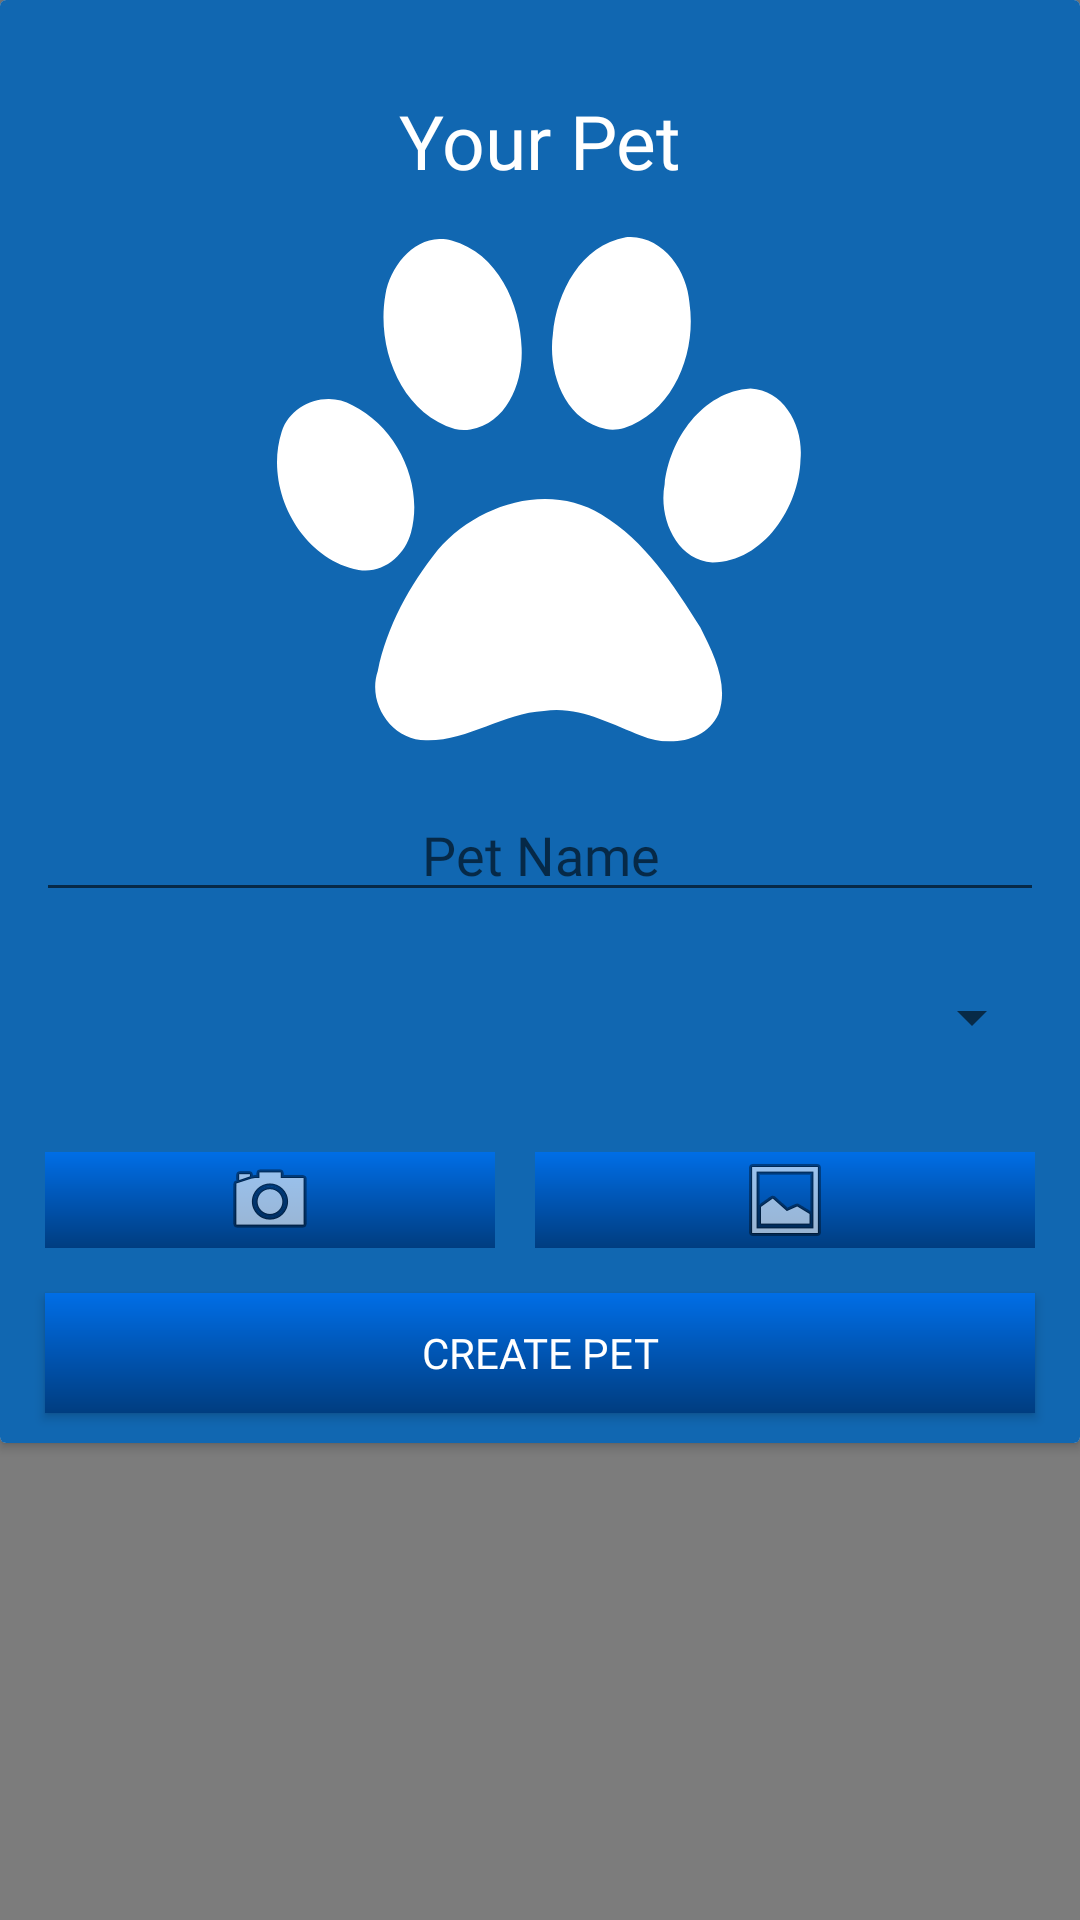

Write the Android layout XML for this screen, with the resource values it uses.
<!-- AndroidManifest.xml: application theme Theme.ExoticPets -->
<!-- res/layout/create_pet_layout.xml -->
<?xml version="1.0" encoding="utf-8"?>
<RelativeLayout xmlns:android="http://schemas.android.com/apk/res/android"
    xmlns:app="http://schemas.android.com/apk/res-auto"
    android:layout_width="wrap_content"
    android:layout_height="match_parent"
    xmlns:card_view="http://schemas.android.com/tools"
    android:background="#80000000">

    <androidx.cardview.widget.CardView
        android:layout_width="match_parent"
        android:layout_height="wrap_content"
        card_view:cardCornerRadius="8dp"
        card_view:cardElevation="5dp"
        card_view:cardUseCompatPadding="true">

        <RelativeLayout
            android:layout_width="match_parent"
            android:layout_height="wrap_content"
            android:background="@drawable/alertbackground">

            <Button
                android:id="@+id/close_btn"
                android:layout_width="25dp"
                android:layout_height="25dp"
                android:layout_alignParentEnd="true"
                android:layout_marginTop="10dp"
                android:layout_marginRight="10dp"
                android:background="@drawable/ic_close"
                app:backgroundTint="@color/white" />

            <TextView
                android:id="@+id/title_textview"
                android:layout_width="match_parent"
                android:layout_height="wrap_content"
                android:layout_marginLeft="12dp"
                android:layout_marginTop="30dp"
                android:layout_marginRight="12dp"
                android:fontFamily="@font/consola"
                android:gravity="center"
                android:singleLine="true"
                android:text="Your Pet"
                android:textColor="@color/white"
                android:textSize="25sp" />

            <ImageView
                android:id="@+id/paw_imageview"
                android:layout_width="175dp"
                android:layout_height="175dp"
                android:layout_below="@id/title_textview"
                android:layout_centerHorizontal="true"
                android:layout_marginTop="12dp"
                android:src="@drawable/ic_paw_print" />

            <EditText
                android:id="@+id/edittext_pet_name"
                android:layout_width="match_parent"
                android:layout_height="wrap_content"
                android:layout_below="@id/paw_imageview"
                android:layout_centerHorizontal="true"
                android:layout_marginStart="12dp"
                android:layout_marginTop="12dp"
                android:layout_marginEnd="12dp"
                android:fontFamily="@font/consola"
                android:gravity="center"
                android:hint="Pet Name"
                android:maxLength="15"
                android:maxLines="1"
                android:singleLine="true"
                android:textColor="@color/white" />

            <Spinner
                android:id="@+id/spinner"
                android:layout_width="match_parent"
                android:layout_height="50dp"
                android:layout_below="@id/edittext_pet_name"
                android:layout_marginLeft="12dp"
                android:layout_marginTop="10dp"
                android:layout_marginRight="12dp"
                android:fontFamily="@font/consola"
                android:textAlignment="center" />

            <ImageButton
                android:id="@+id/change_pet_camera_ImageButton"
                android:layout_width="150dp"
                android:layout_height="wrap_content"
                android:layout_below="@id/spinner"
                android:layout_alignParentStart="true"
                android:layout_marginLeft="15dp"
                android:layout_marginTop="20dp"
                android:layout_marginRight="15dp"
                android:layout_marginBottom="10dp"
                android:background="@drawable/gradient"
                app:srcCompat="@android:drawable/ic_menu_camera" />

            <ImageButton
                android:id="@+id/change_pet_gallery_ImageButton"
                android:layout_width="175dp"
                android:layout_height="wrap_content"
                android:layout_below="@id/spinner"
                android:layout_marginLeft="-2dp"
                android:layout_marginTop="20dp"
                android:layout_marginRight="15dp"
                android:layout_toRightOf="@id/change_pet_camera_ImageButton"
                android:background="@drawable/gradient"
                app:srcCompat="@android:drawable/ic_menu_gallery"

                />

            <androidx.appcompat.widget.AppCompatButton
                android:id="@+id/create_pet_button"
                android:layout_width="match_parent"
                android:layout_height="40dp"
                android:layout_below="@id/change_pet_camera_ImageButton"
                android:layout_marginLeft="15dp"
                android:layout_marginTop="5dp"
                android:layout_marginRight="15dp"
                android:layout_marginBottom="10dp"
                android:background="@drawable/gradient"
                android:fontFamily="@font/consola"
                android:text="Create Pet"
                android:textAlignment="center"
                android:textColor="@color/white" />

        </RelativeLayout>

    </androidx.cardview.widget.CardView>




</RelativeLayout>
<!-- resources referenced by this layout -->
<resources>
  <color name="white">#FFFFFFFF</color>
  <!-- drawable alertbackground (drawable) -->
  <?xml version="1.0" encoding="utf-8"?>
  <shape xmlns:android="http://schemas.android.com/apk/res/android">
  
  <gradient
      android:startColor="#1167b1"
      android:endColor="#1167b1">
  </gradient>
  
  </shape>
  <!-- drawable gradient (drawable) -->
  <?xml version="1.0" encoding="utf-8"?>
  <shape xmlns:android="http://schemas.android.com/apk/res/android"
      android:shape="rectangle">
      
      <gradient
          android:startColor="#006ee6"
          android:centerColor="#0055b3"
          android:endColor="#003d80"
          android:angle="270" />
  
  </shape>
  <!-- drawable ic_paw_print (drawable) -->
  <vector xmlns:android="http://schemas.android.com/apk/res/android"
      android:width="420dp"
      android:height="404dp"
      android:viewportWidth="420"
      android:viewportHeight="404">
    <group>
      <clip-path
          android:pathData="M0,0h419.14v403.6h-419.14z"/>
      <path
          android:pathData="M281.78,0C280.897,0.011 279.992,0.055 279.093,0.125C243.269,6.309 223.572,44.189 220.718,77.594C216.547,107.905 229.905,146.864 263.187,153.656C268.014,154.575 273.03,154.155 277.749,152.875C317.826,139.437 335.761,91.972 329.968,52.655C328.284,27.263 309.142,-0.35 281.78,-0.001L281.78,0ZM129.9,1.625C107.625,2.172 90.273,24.763 86.744,46C79.303,88.074 98.442,140.352 142.275,153.66C146.381,154.553 150.628,154.645 154.775,154.004C184.401,149.066 196.952,115.85 195.713,89.035C194.821,53.663 176.447,12.762 139.713,2.816C136.355,1.925 133.083,1.55 129.901,1.628L129.9,1.625ZM378.84,121.125C340.306,123.43 313.887,161.879 310.121,197.781C305.022,223.675 318.826,258.307 348.371,260.375C389.568,259.867 417.672,215.847 418.84,177.969C421.446,152.918 406.689,122.509 378.84,121.125ZM41.56,129.656C25.166,129.515 9.042,139.335 3.685,156C-10.608,200.579 18.094,257.04 65.31,266.41C85.016,269.782 102.33,254.649 107.216,236.441C117.571,197.496 96.303,152.276 60.31,134.601C54.446,131.31 47.975,129.719 41.56,129.664V129.656ZM214.31,209.594C182.171,209.663 149.527,225.972 128.716,250.25C106.239,278.547 87.826,311.476 80.622,347.188C71.871,372.894 91.705,402.478 119.184,402.657C152.243,403.575 180.655,380.874 213.528,379.188C241.418,374.937 266.391,389.443 291.466,398.938C312.815,408.07 342.316,404.57 353.216,381.594C361.79,358.175 349.17,333.204 338.716,312.406C317.394,278.649 294.551,243.17 259.591,222.094C245.578,213.409 230.006,209.56 214.31,209.594Z"
          android:fillColor="#ffffff"/>
    </group>
  </vector>
  <style name="Theme.ExoticPets" parent="Theme.AppCompat.Light.NoActionBar">
          
          <item name="colorPrimary">@color/purple_500</item>
          <item name="colorPrimaryVariant">@color/purple_700</item>
          <item name="colorOnPrimary">@color/white</item>
          
          <item name="colorSecondary">@color/teal_200</item>
          <item name="colorSecondaryVariant">@color/teal_700</item>
          <item name="colorOnSecondary">@color/black</item>
          
          <item name="android:statusBarColor" tools:targetApi="l">?attr/colorPrimaryVariant</item>
          
  
      </style>
  <color name="purple_500">#FF6200EE</color>
  <color name="purple_700">#FF3700B3</color>
  <color name="teal_200">#FF03DAC5</color>
  <color name="teal_700">#FF018786</color>
  <color name="black">#FF000000</color>
</resources>
